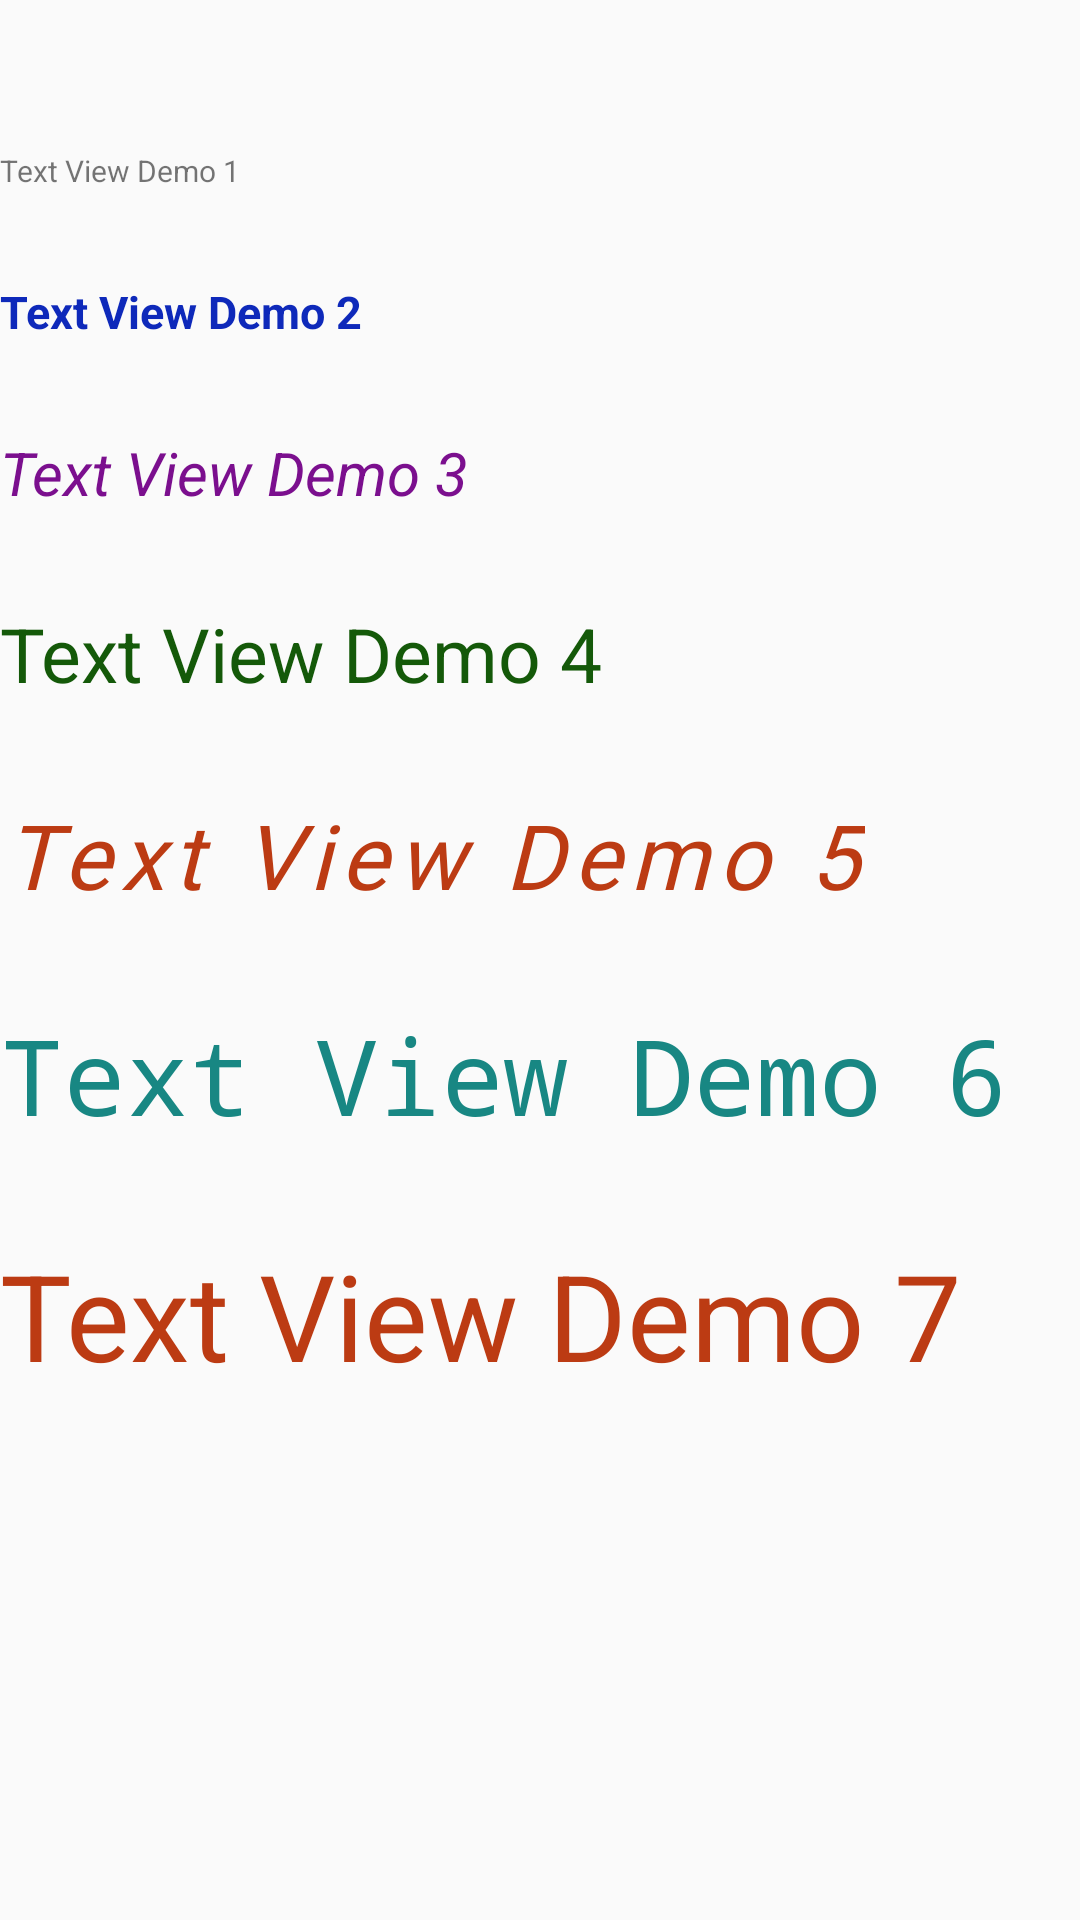

Here is an Android app screen rendered from its layout file. Give the layout XML and the strings, colors and styles it references.
<!-- AndroidManifest.xml: application theme AppTheme -->
<!-- res/layout/fragment_textview.xml -->
<?xml version="1.0" encoding="UTF-8"?>
    <RelativeLayout android:layout_height="match_parent" android:layout_width="match_parent" xmlns:aapt="http://schemas.android.com/aapt" xmlns:app="http://schemas.android.com/apk/res-auto" xmlns:android="http://schemas.android.com/apk/res/android">


    <LinearLayout android:layout_height="wrap_content" android:layout_width="match_parent" android:orientation="vertical">

    <TextView android:layout_height="wrap_content" android:layout_width="wrap_content" android:layout_centerHorizontal="true" android:layout_alignParentTop="true" android:text="Text View Demo 1" android:layout_marginTop="50dp" android:id="@+id/text1" android:textSize="10dp"/>

    <TextView android:layout_height="wrap_content" android:layout_width="wrap_content" android:layout_centerHorizontal="true" android:text="Text View Demo 2" android:layout_marginTop="30dp" android:id="@+id/text2" android:textSize="15dp" android:layout_below="@+id/text1" android:textColor="#0e29ba" android:textStyle="bold"/>

    <TextView android:layout_height="wrap_content" android:layout_width="wrap_content" android:layout_centerHorizontal="true" android:text="Text View Demo 3" android:layout_marginTop="30dp" android:id="@+id/text3" android:textSize="20dp" android:layout_below="@+id/text2" android:textColor="#7b0f8e" android:textStyle="italic"/>

    <TextView android:layout_height="wrap_content" android:layout_width="wrap_content" android:layout_centerHorizontal="true" android:text="Text View Demo 4" android:layout_marginTop="30dp" android:id="@+id/text4" android:textSize="25dp" android:layout_below="@+id/text3" android:textColor="#145909" android:outlineSpotShadowColor="#b31717" android:shadowColor="#b31717" android:textColorHighlight="#b31717"/>

    <TextView android:layout_height="wrap_content" android:layout_width="wrap_content" android:layout_centerHorizontal="true" android:text="Text View Demo 5" android:layout_marginTop="30dp" android:id="@+id/text5" android:textSize="30dp" android:layout_below="@+id/text4" android:textColor="#bc3b13" android:textStyle="italic" android:letterSpacing="0.1" android:fontFamily="@font/text4"/>

    <TextView android:layout_height="wrap_content" android:layout_width="wrap_content" android:layout_centerHorizontal="true" android:text="Text View Demo 6" android:layout_marginTop="30dp" android:id="@+id/text6" android:textSize="35dp" android:layout_below="@+id/text5" android:textColor="#188783" android:fontFamily="monospace"/>

    <TextView android:layout_height="wrap_content" android:layout_width="wrap_content" android:layout_centerHorizontal="true" android:text="Text View Demo 7" android:layout_marginTop="30dp" android:id="@+id/text7" android:textSize="40dp" android:layout_below="@+id/text6" android:textColor="#bc3b13" android:elevation="1000dp"/>

</LinearLayout>

</RelativeLayout>
<!-- resources referenced by this layout -->
<resources>
  <style parent="Theme.AppCompat.Light.NoActionBar" name="AppTheme">
  
      
  
  
      <item name="colorPrimary">@color/colorPrimary</item>
  
      <item name="colorPrimaryDark">@color/colorPrimaryDark</item>
  
      <item name="colorAccent">@color/colorAccent</item>
  
  </style>
  <color name="colorPrimary">#116058</color>
  <color name="colorPrimaryDark">#0F4C47</color>
  <color name="colorAccent">#BF0D0D</color>
</resources>
